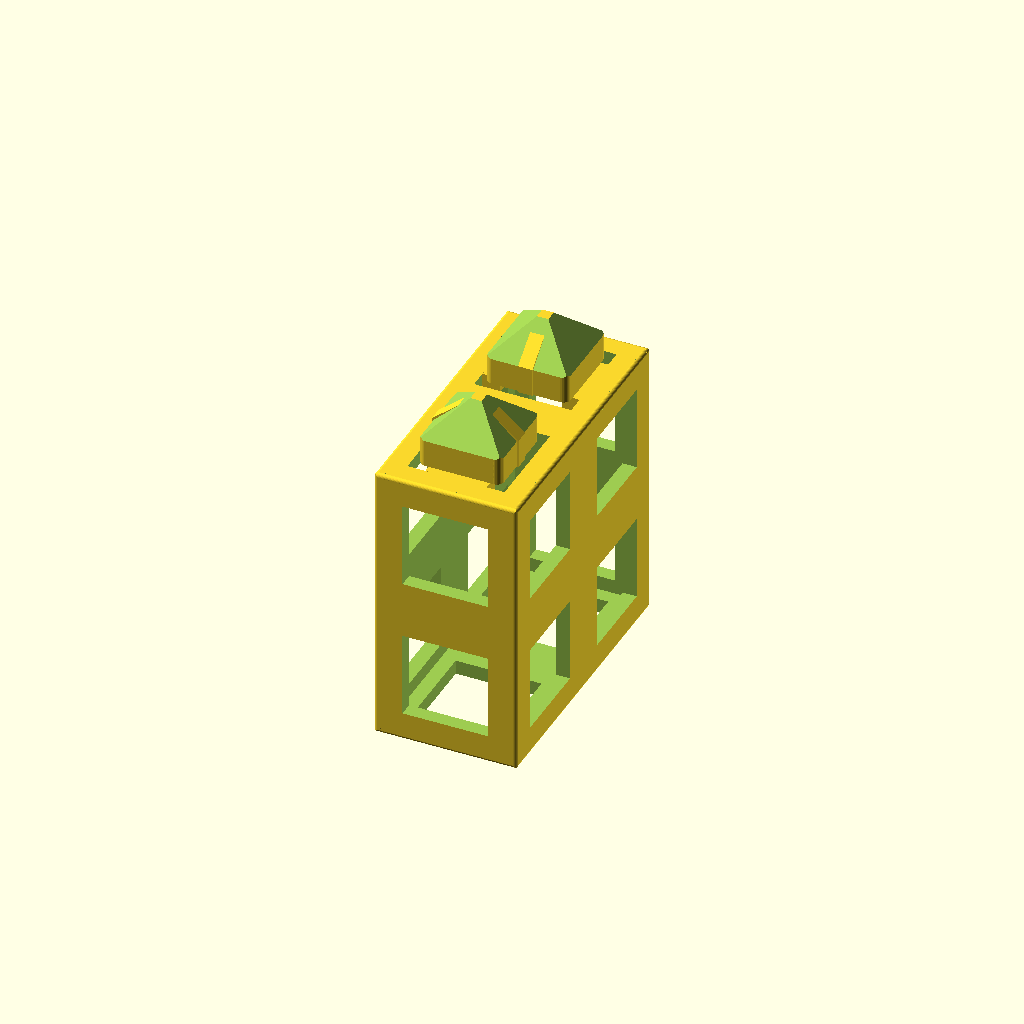
Cell 1 — every parameter at its default value.
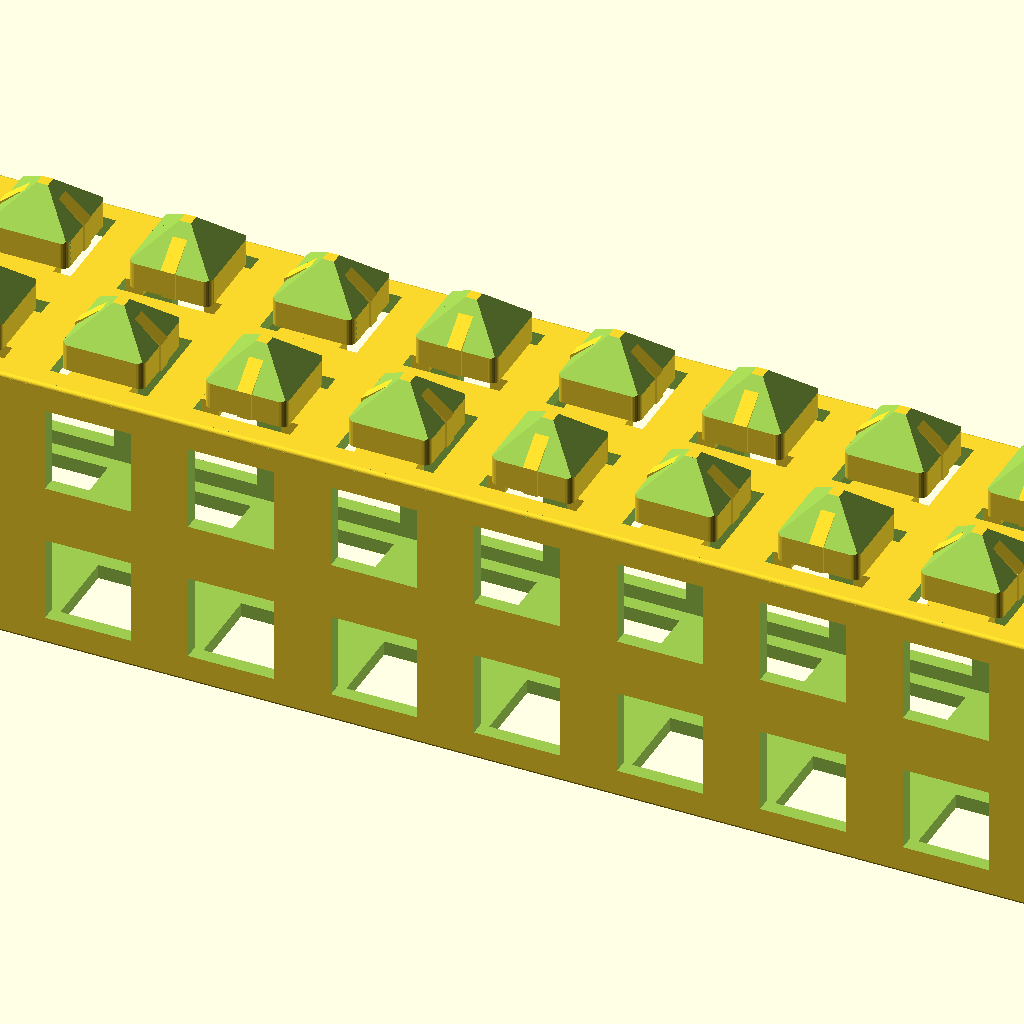
Cell 2: length = 10 (everything else at default).
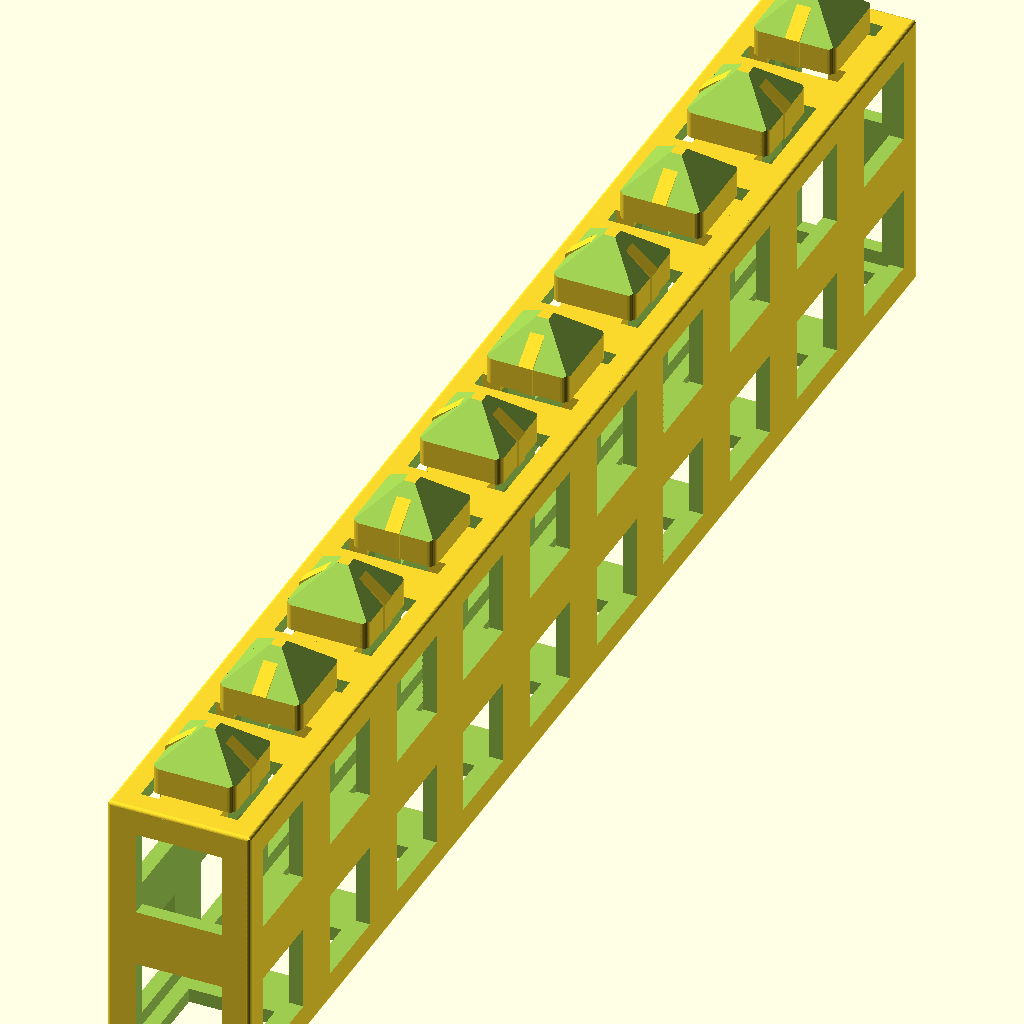
Cell 3: the same model with width = 10.
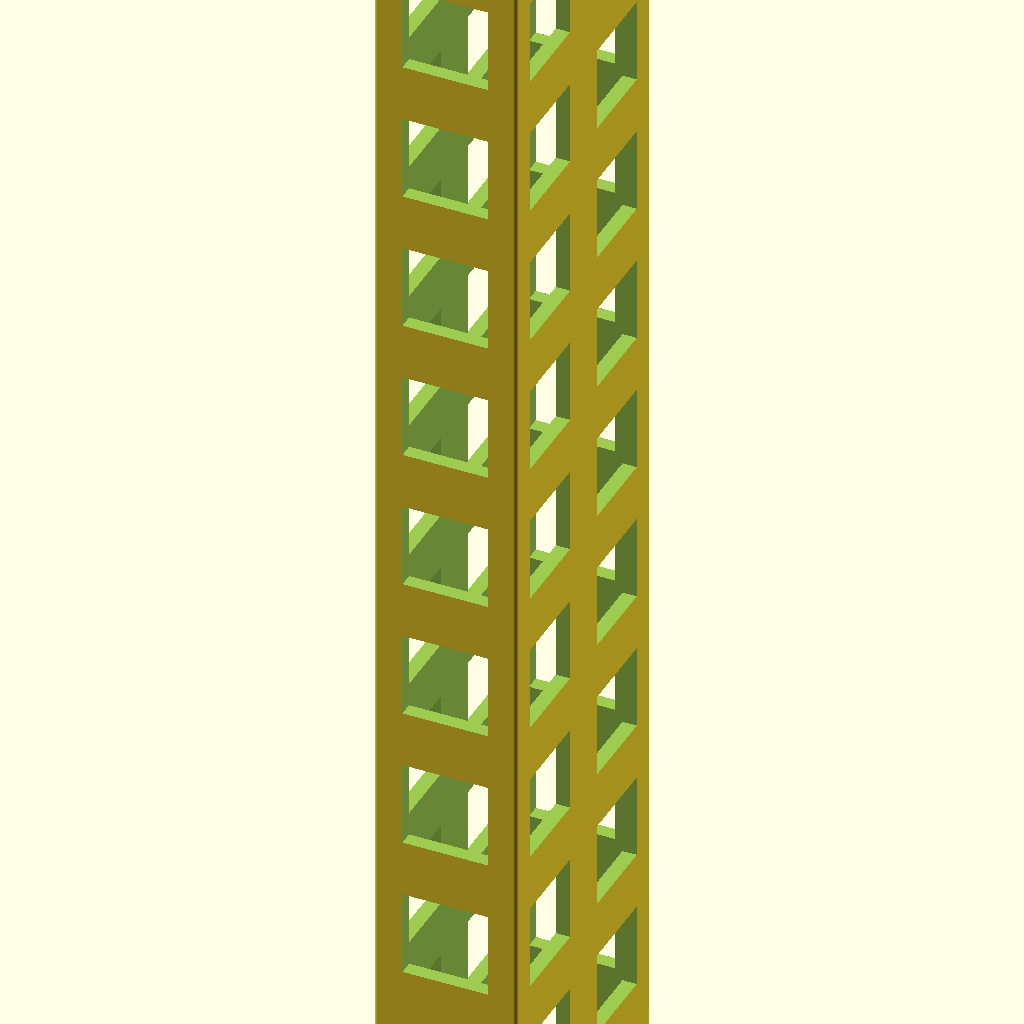
Cell 4: height = 10 (everything else at default).
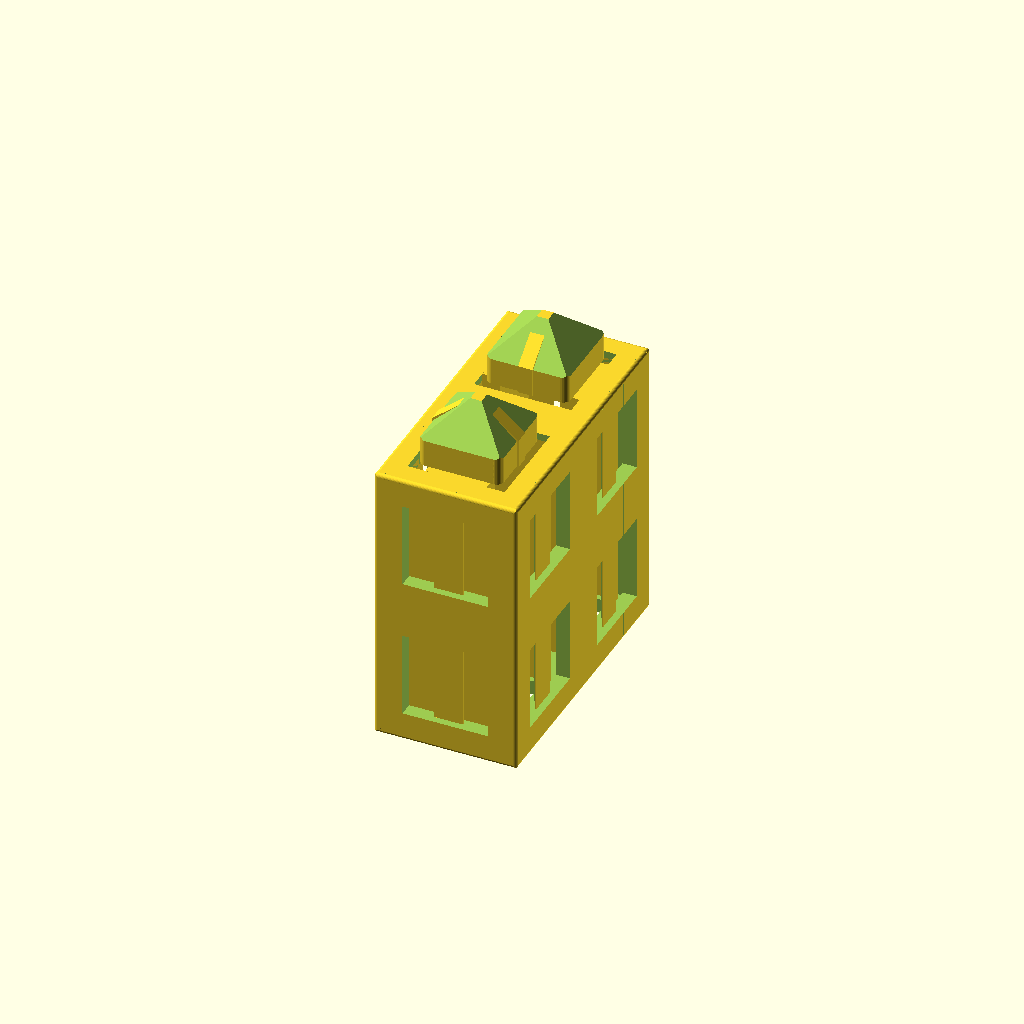
Cell 5 — supports set to 1, the other parameters unchanged.
One fixed orthographic camera (rotation 55°, 0°, 25°; colour scheme Cornfield) for every cell.
Source of the model, inputs/thingiverse/files/thing-322820/Customizable-ROK-Block/customizableROKblock.scad:
length = 1; //[1:10]

width = 2; //[1:10]

height = 2; //[1:10]

/* [Advanced] */

// for single material printing
supports = 0; // [0:No Supports,1:Supports]

// 0.2 suggested for printing on MakerBot Replicator 2 with 0.2mm layer height
support_thickness = 0.2;

// increase if snap fits are too tight, decrease if snap fits are too loose. 0.0 suggested for MakerBot Replicator 2, 0.0 suggested for Shapeways
male_snap_fit_tolerance = 0;

// increase if snap fits are too tight, decrease if snap fits are too loose. 0.2 suggested for MakerBot Replicator 2, 0.0 suggested for Shapeways
female_snap_fit_tolerance = 0;

/* [Hidden] */

/*These designs are owned by Rokenbok Education and published under license by kid*spark, a nonprofit corporation, for nonprofit and educational uses. Drawings of these designs are licensed under Creative Commons Attribution-NonCommercial-ShareAlike (BY-NC-SA) 3.0: http://creativecommons.org/licenses/by-nc-sa/3.0/ The drawings may be freely downloaded, modified, and used, providing that attribution is given to Rokenbok Education and the drawings are for non-commercial purposes. Any modified drawings are licensed under the same terms. The drawings are intended for educational and hobby uses only; 3D prints of these designs should not be considered toys or for use by children without adult supervision. The drawings are not guaranteed to print perfectly.*/

BLOCK_LENGTH = 20;
WINDOW = 12+female_snap_fit_tolerance;
TOP_WINDOW = 13.6;
WALL = 2;
PYRAMID_LENGTH = 11.6;
PYRAMID_HEIGHT = 8.5;
p1 = sqrt(pow(4.7,2)+pow(5,2));

module filletX(rad = 0.5, length = 20, pos = [0,-10,10], rot = [0,0,0]) {
	translate([pos[0],pos[1]-sign(pos[1])*rad/2,pos[2]-sign(pos[2])*rad/2])
		rotate(rot)
			rotate([0,0,90])
				difference() {
					cube([rad+.1,length+1,rad+.1], center = true);
			
					translate([rad/2,0,-rad/2])
						rotate([90,0,0])
							cylinder(r = rad, h = length+2, $fs = 0.1, center = true);
				} // end difference fillet
} // end module filletX()

module filletY(rad = 0.5, length = 20, pos = [-10,0,10], rot = [0,0,0]) {
	translate([pos[0]-sign(pos[0])*rad/2,0,pos[2]-sign(pos[2])*rad/2])
		rotate(rot)
			difference() {
				cube([rad+.1,length+1,rad+.1], center = true);
		
				translate([rad/2,0,-rad/2])
					rotate([90,0,0])
						cylinder(r = rad, h = length+2, $fs = 0.1, center = true);
			} // end difference fillet
} // end module filletY()

module filletZ(rad = 0.5, length = 20, pos = [10,-10,0], rot = [0,0,90]) {
	translate([pos[0]-sign(pos[0])*rad/2,pos[1]-sign(pos[1])*rad/2],0)
		rotate(rot)
			rotate([90,0,0])
				difference() {
					cube([rad+.1,length+1,rad+.1], center = true);
			
					translate([rad/2,0,-rad/2])
						rotate([90,0,0])
							cylinder(r = rad, h = length+2, $fs = 0.1, center = true);
				} // end difference fillet
} // end module filletZ()

module pyramid(origin = [0,0,0], orientation = [0,0,0]) { // generate pyramid
	translate([origin[0],origin[1],origin[2]+PYRAMID_HEIGHT/2])
		rotate(orientation) {
				difference() {
					union() {
						cube(size = [PYRAMID_LENGTH,PYRAMID_LENGTH,PYRAMID_HEIGHT], center = true);
						
					} // end union
		
					for (i = [0:90:270]) {
						rotate([0,0,i])
							translate([-5.65,0,8.65-PYRAMID_HEIGHT/2]) rotate([0,-43.23,0])
								cube(size = [p1,PYRAMID_LENGTH+1,p1], center = true);
					} // end for
					translate([0,0,3.15/2-PYRAMID_HEIGHT/2-.1])
						cube([PYRAMID_LENGTH-3,PYRAMID_LENGTH-3,3.15+.2], center = true);
					for (j = [0:90:270]) {
						rotate([0,0,j])
							intersection_for (i = [0:90:90]) {
								rotate([0,0,i])
									translate([-0.328506,0,3.028506-PYRAMID_HEIGHT/2]) rotate([0,-43.23,0])
										cube(size = [5.619227,PYRAMID_LENGTH-3,5.619227], center = true);
							} // end intersection_for
					} // end for
					translate([0,0,PYRAMID_HEIGHT/2-1.5-0.411352/2])
						cube(size = 0.411352, center = true);
					for (i = [0:90:270]) {
						rotate([0,0,i]) {
							filletZ(rad = 1, length = 10, pos = [PYRAMID_LENGTH/2,-PYRAMID_LENGTH/2,0]);
							//#filletX(rad = 1, length = PYRAMID_LENGTH, pos = [0,-PYRAMID_LENGTH/2,0]); // doesn't work with non-90 degree corner
						} // end rotate
					} // end for
				} // end difference
			translate([PYRAMID_LENGTH/2,0,2-PYRAMID_HEIGHT/2])
				cube([0.5-male_snap_fit_tolerance,2,4], center = true);
			translate([-4.064241,0,5.306774-PYRAMID_HEIGHT/2])
				rotate([0,-39.38,0])
					cube([4.727957,2,0.5-male_snap_fit_tolerance], center = true);
			mirror([1,0,0]) {
				translate([-4.064241,0,5.306774-PYRAMID_HEIGHT/2])
					rotate([0,-39.38,0])
						cube([4.727957,2,0.5-male_snap_fit_tolerance], center = true);
				translate([PYRAMID_LENGTH/2,0,2-PYRAMID_HEIGHT/2])
					cube([0.5-male_snap_fit_tolerance,2,4], center = true);
			} // end mirror
			translate([0,PYRAMID_LENGTH/2+(TOP_WINDOW-PYRAMID_LENGTH)/4-1.5/2,-(PYRAMID_HEIGHT+WALL)/2]) 
				cube([PYRAMID_LENGTH-3,(TOP_WINDOW-PYRAMID_LENGTH)/2+1.5,WALL], center = true);
			mirror([0,1,0])
				translate([0,PYRAMID_LENGTH/2+(TOP_WINDOW-PYRAMID_LENGTH)/4-1.5/2,-(PYRAMID_HEIGHT+WALL)/2]) 
					cube([PYRAMID_LENGTH-3,(TOP_WINDOW-PYRAMID_LENGTH)/2+1.5,WALL], center = true);
		
			if (supports == 1) {
				difference() {
					union() {

						translate([0,TOP_WINDOW/2+support_thickness/2,-(height*BLOCK_LENGTH+PYRAMID_HEIGHT)/2])
							cube([TOP_WINDOW,support_thickness,height*BLOCK_LENGTH-WALL], center = true);
						translate([TOP_WINDOW/2+support_thickness/2,0,-(height*BLOCK_LENGTH+PYRAMID_HEIGHT)/2])
							cube([support_thickness,TOP_WINDOW,height*BLOCK_LENGTH-WALL], center = true);
	
						mirror([0,1,0]) {
							translate([0,TOP_WINDOW/2+support_thickness/2,-(height*BLOCK_LENGTH+PYRAMID_HEIGHT)/2])
								cube([TOP_WINDOW,support_thickness,height*BLOCK_LENGTH-WALL], center = true);
						} // end mirror
						mirror([1,0,0]) {
							translate([TOP_WINDOW/2+support_thickness/2,0,-(height*BLOCK_LENGTH+PYRAMID_HEIGHT)/2])
								cube([support_thickness,TOP_WINDOW,height*BLOCK_LENGTH-WALL], center = true);
						} // end mirror
					} // end union

					translate([0,0,-(PYRAMID_HEIGHT+height*BLOCK_LENGTH)/2]) {
						cube([length*BLOCK_LENGTH,4,height*BLOCK_LENGTH], center = true);
						cube([4,width*BLOCK_LENGTH,height*BLOCK_LENGTH], center = true);
					} // end translate
				} // end difference

				// new April 30 2014
				translate([0,(PYRAMID_LENGTH-3+support_thickness)/2,-(height*BLOCK_LENGTH+PYRAMID_HEIGHT+WALL)/2])
					cube([PYRAMID_LENGTH-3,support_thickness,height*BLOCK_LENGTH-WALL], center = true);
				mirror([0,1,0])
					translate([0,(PYRAMID_LENGTH-3+support_thickness)/2,-(height*BLOCK_LENGTH+PYRAMID_HEIGHT+WALL)/2])
						cube([PYRAMID_LENGTH-3,support_thickness,height*BLOCK_LENGTH-WALL], center = true);
				// floor
				translate([0,0,-((2*height)*BLOCK_LENGTH+PYRAMID_HEIGHT)/2+0.6/2])
					cube([PYRAMID_LENGTH-3,PYRAMID_LENGTH-3,0.6], center = true);
			} // end if supports == 1

		} // end rotate
} // end module pyramid

difference() {
	cube([length*BLOCK_LENGTH,width*BLOCK_LENGTH,height*BLOCK_LENGTH], center = true);

	cube([length*BLOCK_LENGTH-2*WALL,width*BLOCK_LENGTH-2*WALL,height*BLOCK_LENGTH-2*WALL], center = true);

	for (i = [1:length]) {
		for (j = [1:height]) {
			translate([(-(length+1)/2)*BLOCK_LENGTH+i*BLOCK_LENGTH,0,(-(height+1)/2)*BLOCK_LENGTH+j*BLOCK_LENGTH])
				cube([WINDOW,width*BLOCK_LENGTH+1,WINDOW], center = true);
		} // end for j = 1:height
	} // end for i = 1:length

	for (i = [1:width]) {
		for (j = [1:height]) {
			translate([0,(-(width+1))/2*BLOCK_LENGTH+i*BLOCK_LENGTH,(-(height+1))/2*BLOCK_LENGTH+j*BLOCK_LENGTH])
				cube([length*BLOCK_LENGTH+1,WINDOW,WINDOW], center = true);
		} // end for j = 1:height
	} // end for i = 1:width

	for (i = [1:length]) {
		for (j = [1:width]) {
			translate([(-(length+1))/2*BLOCK_LENGTH+i*BLOCK_LENGTH,(-(width+1))/2*BLOCK_LENGTH+j*BLOCK_LENGTH,0]) {
				translate([0,0,-(height*BLOCK_LENGTH-WALL)/2])
					cube([WINDOW,WINDOW,WALL+1], center = true);
				translate([0,0,(height*BLOCK_LENGTH-WALL)/2])
					cube([TOP_WINDOW,TOP_WINDOW,WALL+1], center = true);
			} // end translate
		} // end for j = 1:width
	} // end for i = 1:length
	
	// edge fillets 0.5mm radius
	filletX(rad = 0.5, length = length*BLOCK_LENGTH, pos = [0,width*BLOCK_LENGTH/2,height*BLOCK_LENGTH/2], rot = [-90,0,0]);
	filletX(rad = 0.5, length = length*BLOCK_LENGTH, pos = [0,width*BLOCK_LENGTH/2,-height*BLOCK_LENGTH/2], rot = [180,0,0]);
	filletX(rad = 0.5, length = length*BLOCK_LENGTH, pos = [0,-width*BLOCK_LENGTH/2,height*BLOCK_LENGTH/2], rot = [0,0,0]);
	filletX(rad = 0.5, length = length*BLOCK_LENGTH, pos = [0,-width*BLOCK_LENGTH/2,-height*BLOCK_LENGTH/2], rot = [90,0,0]);

	filletY(rad = 0.5, length = width*BLOCK_LENGTH, pos = [length*BLOCK_LENGTH/2,0,height*BLOCK_LENGTH/2], rot = [0,90,0]);
	filletY(rad = 0.5, length = width*BLOCK_LENGTH, pos = [length*BLOCK_LENGTH/2,0,-height*BLOCK_LENGTH/2], rot = [0,180,0]);
	filletY(rad = 0.5, length = width*BLOCK_LENGTH, pos = [-length*BLOCK_LENGTH/2,0,height*BLOCK_LENGTH/2], rot = [0,0,0]);
	filletY(rad = 0.5, length = width*BLOCK_LENGTH, pos = [-length*BLOCK_LENGTH/2,0,-height*BLOCK_LENGTH/2], rot = [0,-90,0]);

	filletZ(rad = 0.5, length = height*BLOCK_LENGTH, pos = [length*BLOCK_LENGTH/2,width*BLOCK_LENGTH/2,0], rot = [0,0,180]);
	filletZ(rad = 0.5, length = height*BLOCK_LENGTH, pos = [length*BLOCK_LENGTH/2,-width*BLOCK_LENGTH/2,0], rot = [0,0,90]);
	filletZ(rad = 0.5, length = height*BLOCK_LENGTH, pos = [-length*BLOCK_LENGTH/2,width*BLOCK_LENGTH/2,0], rot = [0,0,-90]);
	filletZ(rad = 0.5, length = height*BLOCK_LENGTH, pos = [-length*BLOCK_LENGTH/2,-width*BLOCK_LENGTH/2,0], rot = [0,0,0]);//*/

} // end difference

for (i = [1:length]) {
	for (j = [1:width]) {
			pyramid(origin = [(-(length+1)/2)*BLOCK_LENGTH+i*BLOCK_LENGTH,(-(width+1))/2*BLOCK_LENGTH+j*BLOCK_LENGTH,height/2*BLOCK_LENGTH], orientation = [0,0,(i+j)*90]);
	} // end for j = 1:width
} // end for i = 1:length */

if (supports == 1) {
	for (i = [1:length]) {
		for (j = [1:height]) {
			translate([(-(length+1)/2)*BLOCK_LENGTH+i*BLOCK_LENGTH,width*BLOCK_LENGTH/2-support_thickness/2-WALL/2,(-(height+1)/2)*BLOCK_LENGTH+j*BLOCK_LENGTH])
				cube([WINDOW/3,support_thickness,WINDOW], center = true);
			translate([(-(length+1)/2)*BLOCK_LENGTH+i*BLOCK_LENGTH,-(width*BLOCK_LENGTH/2-support_thickness/2-WALL/2),(-(height+1)/2)*BLOCK_LENGTH+j*BLOCK_LENGTH])
				cube([WINDOW/3,support_thickness,WINDOW], center = true);

		} // end for j = 1:height
	} // end for i = 1:length

	for (i = [1:width]) {
		for (j = [1:height]) {
			translate([length*BLOCK_LENGTH/2-support_thickness/2-WALL/2,(-(width+1))/2*BLOCK_LENGTH+i*BLOCK_LENGTH,(-(height+1))/2*BLOCK_LENGTH+j*BLOCK_LENGTH])
				cube([support_thickness,WINDOW/3,WINDOW], center = true);
			translate([-(length*BLOCK_LENGTH/2-support_thickness/2-WALL/2),(-(width+1))/2*BLOCK_LENGTH+i*BLOCK_LENGTH,(-(height+1))/2*BLOCK_LENGTH+j*BLOCK_LENGTH])
				cube([support_thickness,WINDOW/3,WINDOW], center = true);

		} // end for j = 1:height
	} // end for i = 1:width
} // end if supports == 1
Parameter table extracted from the source (name, type, default, range or options):
length: number, default 1, range 1 to 10
width: number, default 2, range 1 to 10
height: number, default 2, range 1 to 10
supports: number, default 0, options 0, 1
support_thickness: number, default 0.2
male_snap_fit_tolerance: number, default 0
female_snap_fit_tolerance: number, default 0
